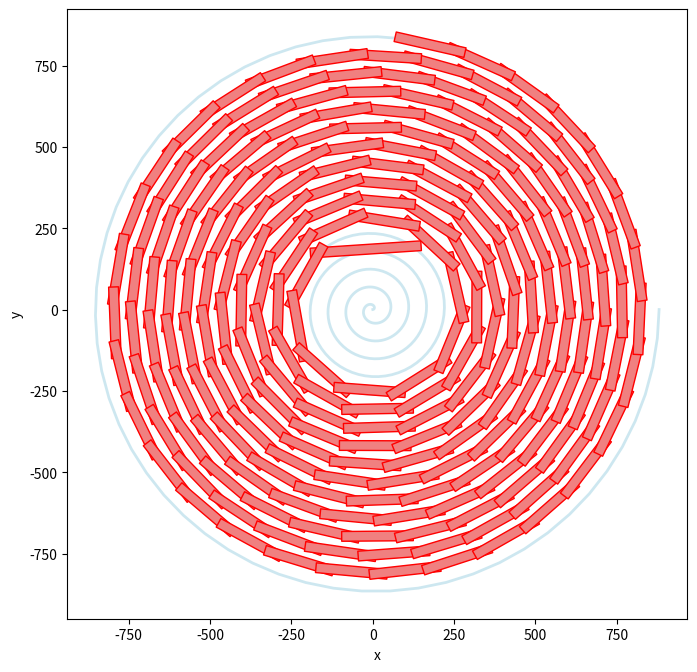

Write the Python code that produced this figure.
import numpy as np
import matplotlib.pyplot as plt
from scipy.optimize import newton
from matplotlib.patches import Polygon
from matplotlib.collections import PatchCollection
from matplotlib.path import Path

# 定义函数
def f_0(y, x):
    return x**2 + y**2 - 2*x*y*np.cos(x-y) - (165)**2 / (55/(2*np.pi))**2

def f_1(y, x):
    return 2*y - 2*x*np.cos(x-y) - 2*x*y*np.sin(x-y)

def f_2(y, x):
    return 2 - 2*x*np.sin(x-y) - 2*x*np.sin(x-y) - 2*x*y*np.cos(x-y)


# Halley方法
def halley_method(y_initial, x, i, tol=1e-15, max_iter=100):
    y = y_initial
    for _ in range(max_iter):
        f0 = f_0(y, x)
        f1 = f_1(y, x)
        f2 = f_2(y, x)
 

        if i == 0:
            f0 = x**2 + y**2 - 2*x*y*np.cos(x-y) - (341-2*27.5)**2 / (55/(2*np.pi))**2
        
        delta_y = f0/f1*1/(1-f0*f2/(2*f1**2))
        y -= delta_y
        
        if abs(delta_y) < tol:
            break
        
    return y

# 初始化
A = 0.5 * 55 / (2 * np.pi)
x = 2 * np.pi * 16
all = A * (x * np.sqrt(1 + x**2) + np.log(x + np.sqrt(1 + x**2)))
s_given = 412.47383 * 100

def f(x):
    return A * (x * np.sqrt(1 + x**2) + np.log(x + np.sqrt(1 + x**2))) - (all - s_given)

x_solution = newton(f, 1, tol=1e-10)
x_constant = x_solution
points = []
point = (55 * x_constant / (2 * np.pi) * np.cos(x_constant), 55 * x_constant / (2 * np.pi) * np.sin(x_constant))
points.append(point)
y_threshold = 2 * 16 * np.pi

for i in range(0, 223):
    if i == 0:
        y_initial = x_constant + (341-2*27.5) / (55 / (2 * np.pi) * np.sqrt(x_constant**2 - 1))

    y_initial = x_constant + 159 / (55 / (2 * np.pi) * np.sqrt(x_constant**2 - 1))
    y_solution = halley_method(y_initial, x_constant, i)
    x_constant = y_solution
    point = (55 * y_solution / (2 * np.pi) * np.cos(y_solution), 55 * y_solution / (2 * np.pi) * np.sin(y_solution))
    points.append(point)

# 可视化
plt.figure(figsize=(8, 8))

# 绘制等距螺线（最底层）
theta = np.linspace(0, 32 * np.pi, 1000)
max_radius = 55 / (2 * np.pi) * 32 * np.pi
r = np.linspace(0, max_radius, 1000)
x_helix = r * np.cos(theta)
y_helix = r * np.sin(theta)
plt.plot(x_helix, y_helix, 'lightblue', linestyle='-', linewidth=2, alpha=0.6, zorder=0)  # 设置zorder为0，使其在底层

patches = []
rectangles = []

# 绘制点
for i, point in enumerate(points):
    plt.plot(point[0], point[1], 'b', zorder=1) 

# 根据比例尺定义矩形
for i in range(1, len(points)):
    x1, y1 = points[i-1]
    x2, y2 = points[i]
    
    length = np.sqrt((x2 - x1)**2 + (y2 - y1)**2)
    width = length * 30 / (341-55) if i == 1 else length * 30 / 165
    extension = length * 27.5 / (341-55) if i == 1 else length * 27.5 / 165
    dx = x2 - x1
    dy = y2 - y1
    norm = np.sqrt(dx**2 + dy**2)
    dx /= norm
    dy /= norm
    perp_dx = -dy
    perp_dy = dx
    corner1 = (x1 - dx * extension + perp_dx * width / 2, y1 - dy * extension + perp_dy * width / 2)
    corner2 = (x1 - dx * extension - perp_dx * width / 2, y1 - dy * extension - perp_dy * width / 2)
    corner3 = (x2 + dx * extension + perp_dx * width / 2, y2 + dy * extension + perp_dy * width / 2)
    corner4 = (x2 + dx * extension - perp_dx * width / 2, y2 + dy * extension - perp_dy * width / 2)
    rectangle = Polygon([corner1, corner2, corner4, corner3], closed=True)
    patches.append(rectangle)
    rectangles.append(rectangle)

# 检查矩形相交
intersected_patches = []
intersection_found = False

for i in range(len(rectangles)):
    for j in range(len(rectangles)):
        if j == i or j == i-1 or j == i+1:
            continue
        path_i = Path(rectangles[i].get_xy())
        path_j = Path(rectangles[j].get_xy())
        if path_i.intersects_path(path_j):
            print(f"Intersection found between rectangles {i} and {j}")
            intersection_found = True
            intersected_patches.append((rectangles[i], i))
            intersected_patches.append((rectangles[j], j))

# 绘制矩形
p = PatchCollection(patches, facecolor='lightcoral', edgecolor='red',zorder=2)  
plt.gca().add_collection(p)
if intersected_patches:
    p_intersected = PatchCollection([patch for patch, _ in intersected_patches], facecolor='darkred', edgecolor='red', alpha=0.8, zorder=3)  # 设置zorder为3，使相交矩形在其他矩形之上
    plt.gca().add_collection(p_intersected)

plt.xlabel('x')
plt.ylabel('y')
plt.gca().set_aspect('equal', adjustable='box')
plt.show()
